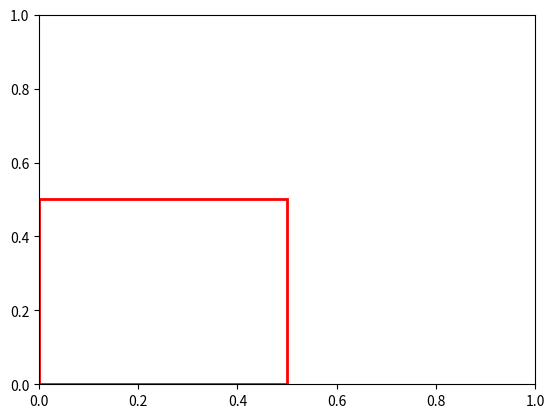

Reproduce this figure in Python.
#!/usr/bin/env python3
# -*- coding: utf-8 -*-
"""
Created on Wed Jul 10 15:57:25 2019

[redacted]
"""

import numpy as np
import matplotlib.pyplot as plt

plt.figure()
_, ax = plt.subplots(1)

rect = plt.Rectangle(
            (0, 0),
            0.5,
            0.5,
            fill=False,
            linewidth=2.0,
            edgecolor='red')
ax.add_patch(rect)
